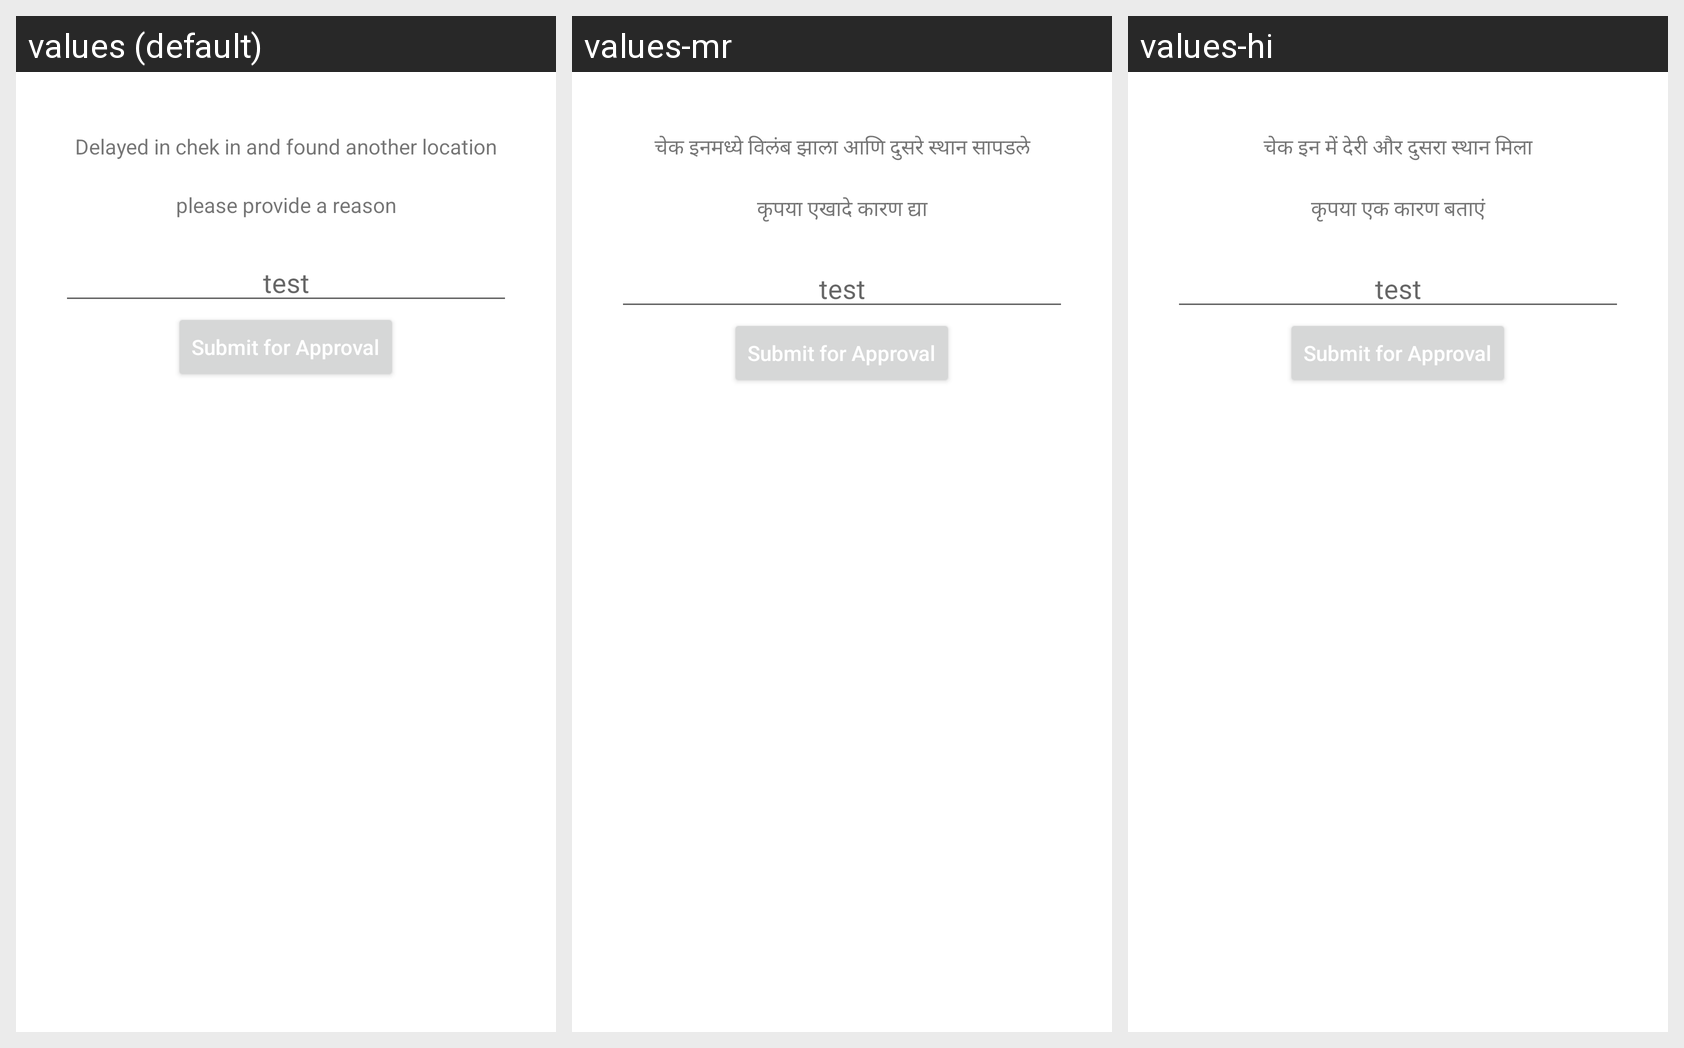

Locale-by-locale string values for the Android screen shown in this grid:
Android screen res/layout/attendance_dialog.xml rendered under 3 locales, left to right: values (default), values-mr, values-hi. Device: Nexus 5 (rendered at 1080×1920; each locale shown at half size, 540×960, under a caption strip naming it); theme AppTheme.
Strings drawn on this screen, with the default value and each locale's value (text and hints the layout hard-codes, and strings that could not be matched under every locale, appear in the picture but are not listed):

delayedin_checkin
  values: Delayed in chek in and found another location
  values-mr: चेक इनमध्ये विलंब झाला आणि दुसरे स्थान सापडले
  values-hi: चेक इन में देरी और दुसरा स्थान मिला

delayin_checkin_title
  values: please provide a reason
  values-mr: कृपया एखादे कारण द्या
  values-hi: कृपया एक कारण बताएं
